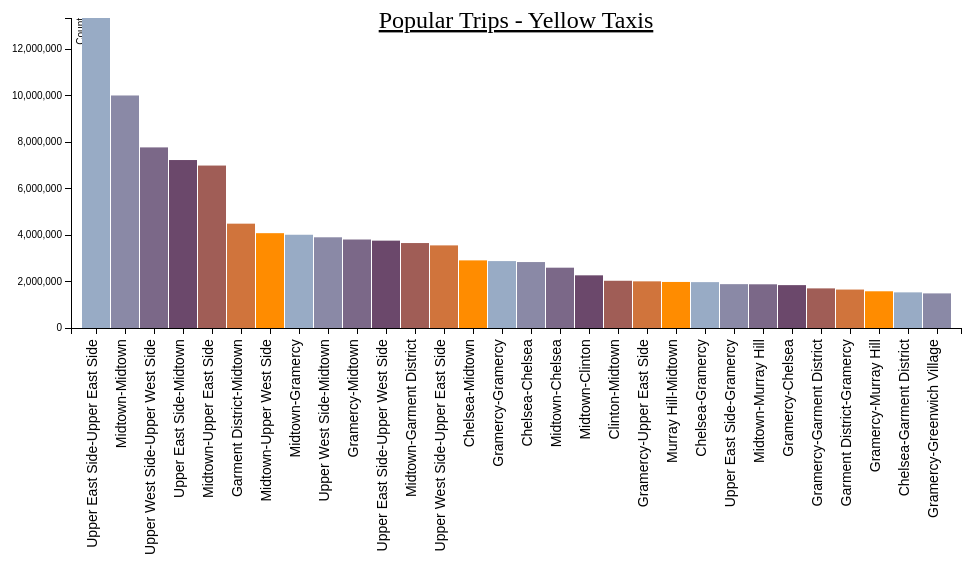
D3 v3 page, settled after 360 driven frames (6 s of simulated time); the page loaded 1 data file(s).



    var margin = {top: 20, right: 20, bottom: 320, left: 90},
            width = 1000 - margin.left - margin.right,
            height = 650 - margin.top - margin.bottom;

    var x = d3.scale.ordinal().rangeRoundBands([0, width], .05);

    var y = d3.scale.linear().range([height, 0]);
    var color = d3.scale.ordinal()
            .range(["#98abc5", "#8a89a6", "#7b6888", "#6b486b", "#a05d56", "#d0743c", "#ff8c00"]);

    var xAxis = d3.svg.axis()
            .scale(x)
            .orient("bottom");

    var yAxis = d3.svg.axis()
            .scale(y)
            .orient("left");

    var svg = d3.select("body").append("svg")
            .attr("width", width + margin.left + margin.right)
            .attr("height", height + margin.top + margin.bottom)
            .append("g")
            .attr("transform",
                    "translate(" + margin.left + "," + margin.top + ")");

    d3.csv("pplr_trips_y.csv", function(error, pplr_trips_y) {

        pplr_trips_y.forEach(function(d) {
            d.cnt = +d.cnt;
        });

        x.domain(pplr_trips_y.map(function(d) { return d.src + "-" + d.dest ; }));
        y.domain([0, d3.max(pplr_trips_y, function(d) { return d.cnt; })]);

        svg.append("text")
        .attr("x", (width / 2))             
        .attr("y", 0 - (margin.top / 2) +20)
        .attr("text-anchor", "middle")  
        .style("font-size", "24px") 
        .style("text-decoration", "underline")  
        .text("Popular Trips - Yellow Taxis");
        
        svg.append("g")
                .attr("class", "x axis")
                .attr("transform", "translate(0," + height + ")")
                .call(xAxis)
                .selectAll("text")
                .style("text-anchor", "end")
                .style("font-size", "14px") 
                .attr("dx", "-.8em")
                .attr("dy", "-.55em")
                .attr("transform", "rotate(-90)" );

        svg.append("g")
                .attr("class", "y axis")
                .call(yAxis)
                .append("text")
                .attr("transform", "rotate(-90)")
                .attr("y", 6)
                .attr("dy", ".71em")
                .style("text-anchor", "end")
                .text("Count");

        svg.selectAll("bar")
                .data(pplr_trips_y)
                .enter().append("rect")
                .style("fill", function (d) {
                    return color(d.cnt);
                })
                .attr("x", function(d) { return x(d.src + "-" + d.dest); })
                .attr("width", x.rangeBand())
                .attr("y", function(d) { return y(d.cnt); })
                .attr("height", function(d) { return height - y(d.cnt); });

    });



### data: pplr_trips_y.csv
src, dest, cnt
Upper East Side, Upper East Side, 13338086
Midtown, Midtown, 10004351
Upper West Side, Upper West Side, 7770605
Upper East Side, Midtown, 7226785
Midtown, Upper East Side, 6989534
Garment District, Midtown, 4489016
Midtown, Upper West Side, 4079933
Midtown, Gramercy, 4012271
Upper West Side, Midtown, 3903167
Gramercy, Midtown, 3807335
Upper East Side, Upper West Side, 3758694
Midtown, Garment District, 3655005
Upper West Side, Upper East Side, 3554486
Chelsea, Midtown, 2909600
Gramercy, Gramercy, 2878737
Chelsea, Chelsea, 2837268
Midtown, Chelsea, 2595024
Midtown, Clinton, 2266057
Clinton, Midtown, 2032442
Gramercy, Upper East Side, 2007405
Murray Hill, Midtown, 1981034
Chelsea, Gramercy, 1973483
Upper East Side, Gramercy, 1886759
Midtown, Murray Hill, 1880450
Gramercy, Chelsea, 1844711
Gramercy, Garment District, 1704697
Garment District, Gramercy, 1653988
Gramercy, Murray Hill, 1579800
Chelsea, Garment District, 1533436
Gramercy, Greenwich Village, 1488793